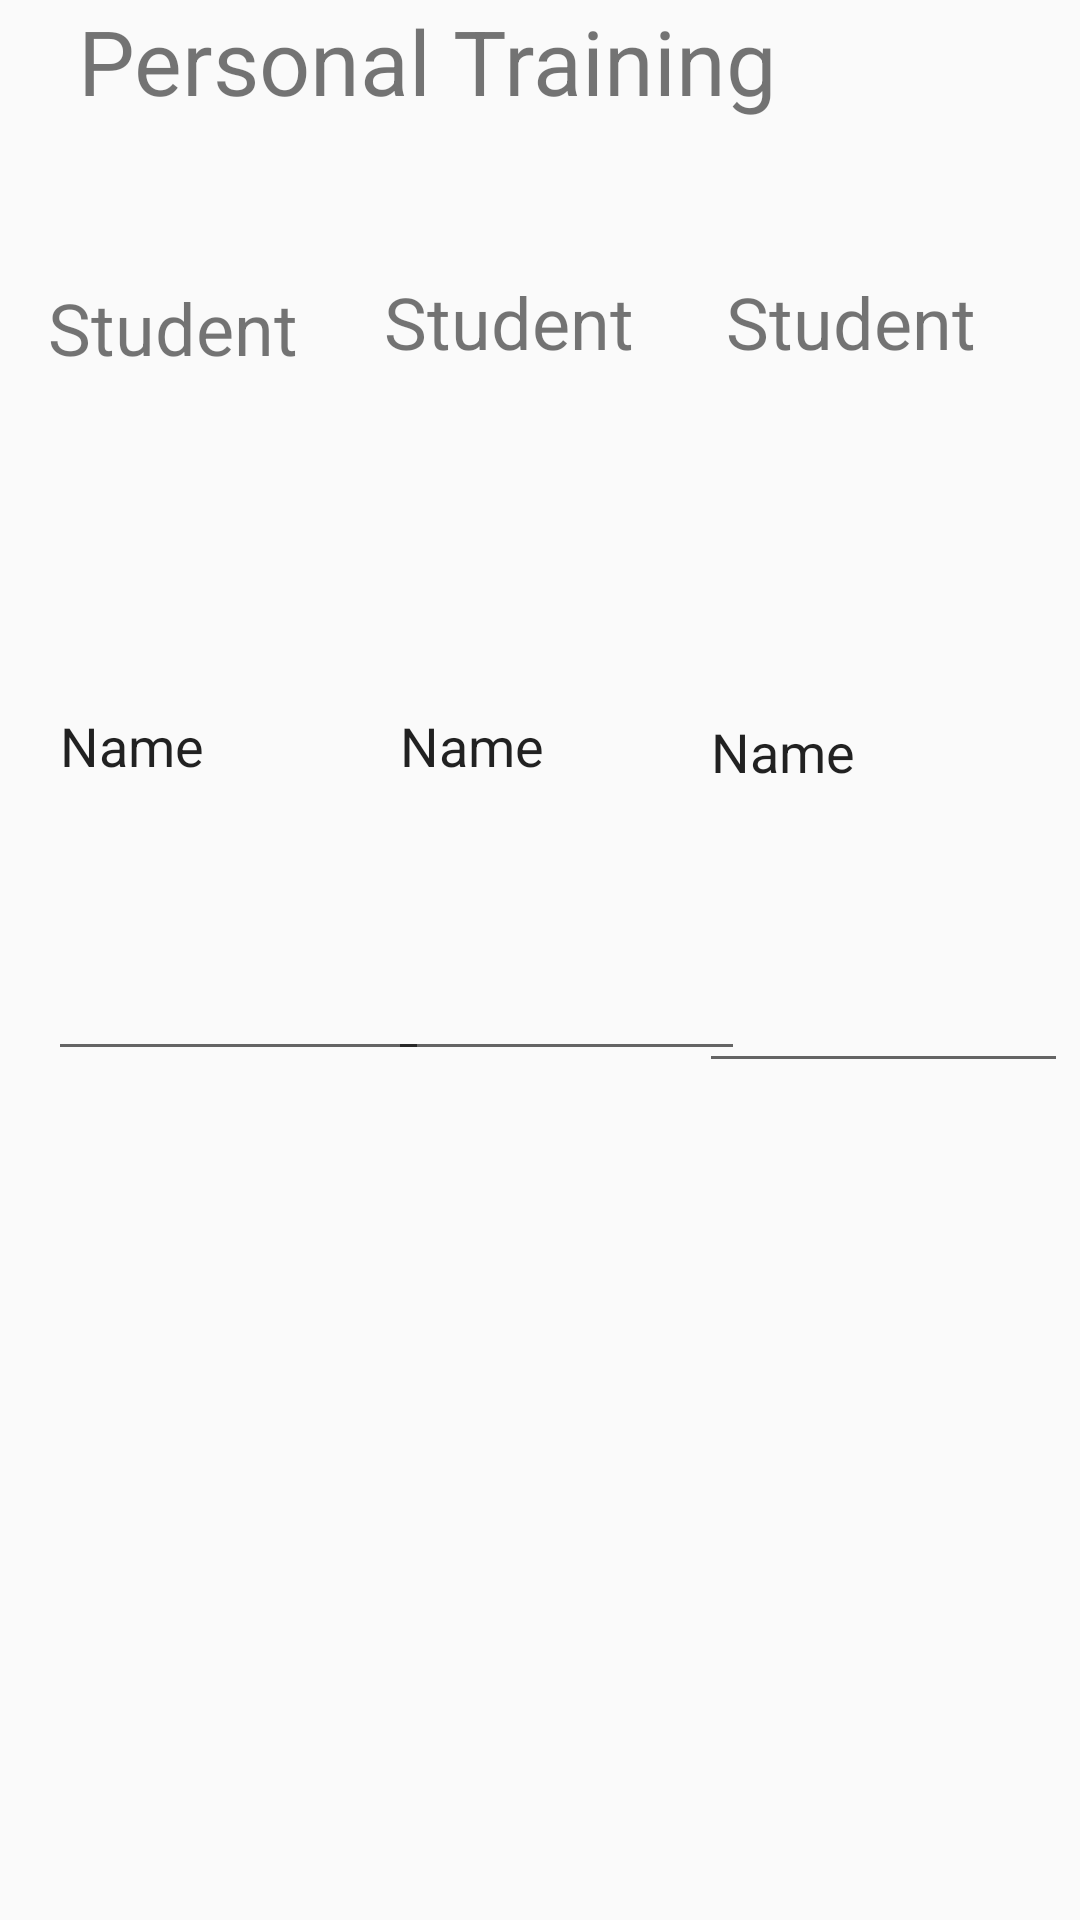

Reconstruct the res/layout file that produces this screen, plus the resources it refers to.
<!-- AndroidManifest.xml: application theme AppTheme -->
<!-- res/layout/activity_remove_client_info.xml -->
<?xml version="1.0" encoding="utf-8"?>
<androidx.constraintlayout.widget.ConstraintLayout xmlns:android="http://schemas.android.com/apk/res/android"
    xmlns:app="http://schemas.android.com/apk/res-auto"
    xmlns:tools="http://schemas.android.com/tools"
    android:layout_width="match_parent"
    android:layout_height="match_parent"
    tools:context=".RemoveClientInfoActivity">

    <TextView
        android:id="@+id/tv_pta_title"
        android:layout_width="308dp"
        android:layout_height="43dp"
        android:layout_marginStart="32dp"
        android:layout_marginLeft="32dp"
        android:layout_marginEnd="32dp"
        android:layout_marginRight="32dp"
        android:width="300sp"
        android:text="Personal Training Activity"
        android:textSize="30sp"
        app:layout_constraintEnd_toEndOf="parent"
        app:layout_constraintStart_toStartOf="parent"
        tools:layout_editor_absoluteY="40dp" />

    <TextView
        android:id="@+id/tv_pta_student1"
        android:layout_width="104dp"
        android:layout_height="36dp"
        android:layout_marginStart="16dp"
        android:layout_marginLeft="16dp"
        android:layout_marginTop="50dp"
        android:text="Student #1"
        android:textSize="24sp"
        app:layout_constraintStart_toStartOf="parent"
        app:layout_constraintTop_toBottomOf="@+id/tv_pta_title" />

    <TextView
        android:id="@+id/tv_pta_student2"
        android:layout_width="106dp"
        android:layout_height="34dp"
        android:layout_marginTop="48dp"
        android:text="Student #2"
        android:textSize="24sp"
        app:layout_constraintEnd_toStartOf="@+id/tv_pta_student3"
        app:layout_constraintStart_toEndOf="@+id/tv_pta_student1"
        app:layout_constraintTop_toBottomOf="@+id/tv_pta_title" />

    <TextView
        android:id="@+id/tv_pta_student3"
        android:layout_width="102dp"
        android:layout_height="34dp"
        android:layout_marginTop="48dp"
        android:layout_marginEnd="16dp"
        android:layout_marginRight="16dp"
        android:text="Student #3"
        android:textSize="24sp"
        app:layout_constraintEnd_toEndOf="parent"
        app:layout_constraintTop_toBottomOf="@+id/tv_pta_title" />

    <EditText
        android:id="@+id/et_pta_student1"
        android:layout_width="127dp"
        android:layout_height="220dp"
        android:layout_marginStart="16dp"
        android:layout_marginLeft="16dp"
        android:layout_marginTop="8dp"
        android:ems="10"
        android:inputType="textPersonName"
        android:text="Name"
        app:layout_constraintStart_toStartOf="parent"
        app:layout_constraintTop_toBottomOf="@+id/tv_pta_student1" />

    <EditText
        android:id="@+id/et_pta_student2"
        android:layout_width="119dp"
        android:layout_height="220dp"
        android:layout_marginTop="8dp"
        android:ems="10"
        android:inputType="textPersonName"
        android:text="Name"
        app:layout_constraintEnd_toStartOf="@+id/et_pta_student3"
        app:layout_constraintHorizontal_bias="0.473"
        app:layout_constraintStart_toEndOf="@+id/et_pta_student1"
        app:layout_constraintTop_toBottomOf="@+id/tv_pta_student1" />

    <EditText
        android:id="@+id/et_pta_student3"
        android:layout_width="123dp"
        android:layout_height="224dp"
        android:layout_marginTop="8dp"
        android:layout_marginEnd="4dp"
        android:layout_marginRight="4dp"
        android:ems="10"
        android:inputType="textPersonName"
        android:text="Name"
        app:layout_constraintEnd_toEndOf="parent"
        app:layout_constraintTop_toBottomOf="@+id/tv_pta_student1" />
</androidx.constraintlayout.widget.ConstraintLayout>
<!-- resources referenced by this layout -->
<resources>
  <style name="AppTheme" parent="Theme.AppCompat.Light.DarkActionBar">
          
          <item name="colorPrimary">@color/light_menu_background</item>
          <item name="colorPrimaryDark">@color/dark_background</item>
          <item name="colorAccent">@color/colorAccent</item>
      </style>
  <color name="light_menu_background">#ff9100</color>
  <color name="dark_background">#373f4a</color>
  <color name="colorAccent">#03DAC5</color>
  
      //Fixed colors
</resources>
